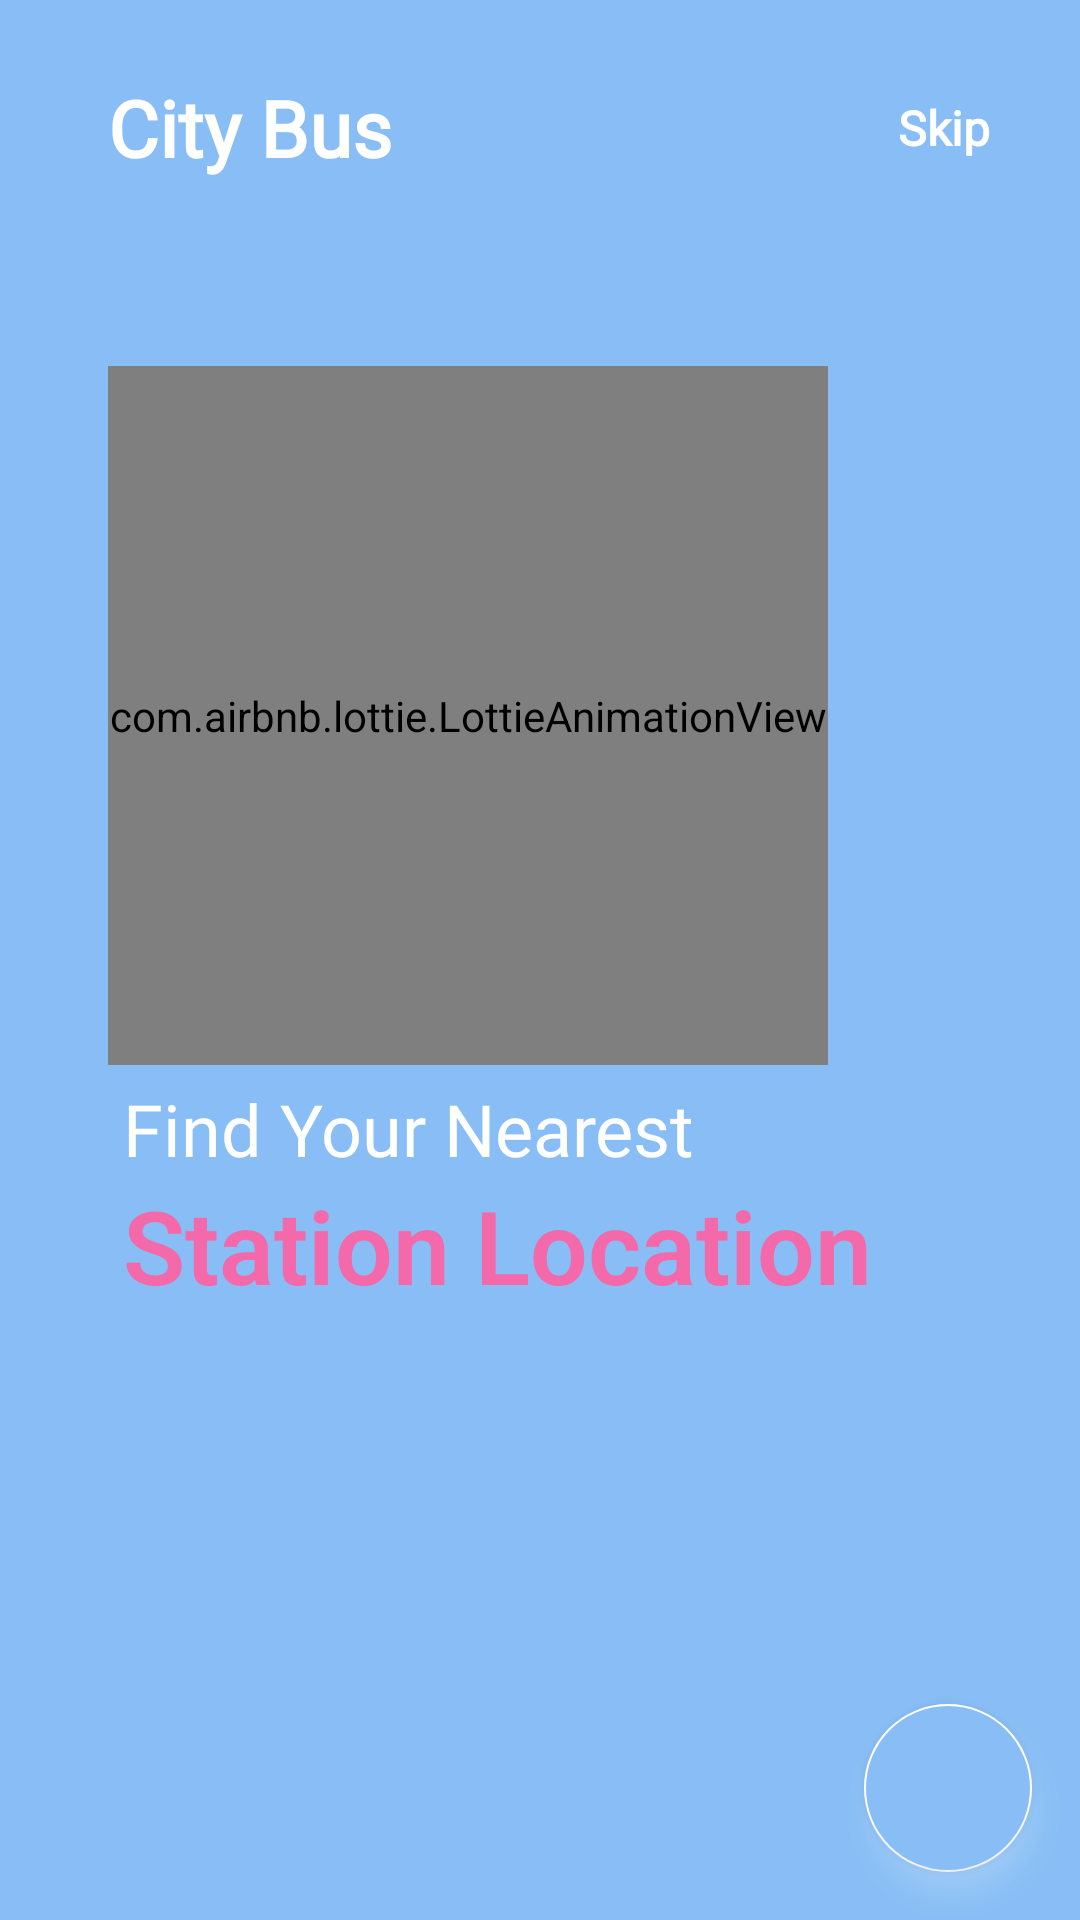

Layout XML and referenced resources for this Android screen:
<!-- AndroidManifest.xml: application theme Theme.Betravel -->
<!-- res/layout/screen_boarding2.xml -->
<?xml version="1.0" encoding="utf-8"?>
<androidx.constraintlayout.widget.ConstraintLayout
    android:layout_width="match_parent"
    android:layout_height="match_parent"
    xmlns:android="http://schemas.android.com/apk/res/android"
    xmlns:app="http://schemas.android.com/apk/res-auto"
    android:background="@color/blue"
    >

    <com.airbnb.lottie.LottieAnimationView
        android:id="@+id/lotte2"
        android:layout_width="240dp"
        android:layout_height="233dp"
        app:layout_constraintBottom_toBottomOf="parent"
        app:layout_constraintEnd_toEndOf="parent"
        app:layout_constraintHorizontal_bias=".3"
        app:layout_constraintStart_toStartOf="parent"
        app:layout_constraintTop_toTopOf="parent"
        app:layout_constraintVertical_bias=".3"
        app:lottie_autoPlay="true"
        app:lottie_loop="true"
        app:lottie_rawRes="@raw/place"

        />

    <TextView
        android:id="@+id/textView"
        android:layout_width="wrap_content"
        android:layout_height="wrap_content"
        android:fontFamily="@font/convergence"
        android:layout_marginTop="25dp"
        android:text="City Bus"
        android:textSize="26sp"
        android:textStyle="bold"
        android:textColor="@color/white"
        app:layout_constraintBottom_toTopOf="@+id/lotte2"
        app:layout_constraintEnd_toEndOf="parent"
        app:layout_constraintHorizontal_bias="0"
        app:layout_constraintStart_toStartOf="@+id/lotte2"
        app:layout_constraintTop_toTopOf="parent"
        app:layout_constraintVertical_bias="0"
        android:elevation="2dp"
        android:gravity="center_horizontal"
        android:textAlignment="center"

        />

    <TextView
        android:id="@+id/textView3"
        android:layout_width="wrap_content"
        android:layout_height="wrap_content"
        android:fontFamily="@font/convergence"
        android:layout_marginEnd="30dp"
        android:text="@string/skip"
        android:textColor="@color/white"
        android:textSize="16sp"
        android:textStyle="bold"
        app:layout_constraintBottom_toBottomOf="@+id/textView"
        app:layout_constraintEnd_toEndOf="parent"
        app:layout_constraintHorizontal_bias="1"
        app:layout_constraintStart_toEndOf="@+id/textView"
        app:layout_constraintTop_toTopOf="@+id/textView" />

    <TextView
        android:id="@+id/textView2"
        android:layout_width="wrap_content"
        android:layout_height="wrap_content"
        android:fontFamily="@font/convergence"
        android:text="@string/find_your_nearest"
        android:textSize="24sp"
        android:textColor="@color/white"
        android:layout_margin="5dp"
        app:layout_constraintBottom_toBottomOf="parent"
        app:layout_constraintEnd_toEndOf="parent"
        app:layout_constraintHorizontal_bias="0"
        app:layout_constraintStart_toStartOf="@+id/lotte2"
        app:layout_constraintTop_toBottomOf="@+id/lotte2"
        app:layout_constraintVertical_bias="0" />

    <TextView
        android:layout_width="wrap_content"
        android:layout_height="wrap_content"
        android:fontFamily="sans-serif-light"
        android:textColor="@color/pink"
        android:textStyle="bold"
        android:text="Station Location"
        android:textSize="34sp"
        app:layout_constraintHorizontal_bias="0"
        app:layout_constraintVertical_bias="0"
        app:layout_constraintBottom_toBottomOf="parent"
        app:layout_constraintEnd_toEndOf="parent"
        app:layout_constraintStart_toStartOf="@+id/textView2"
        app:layout_constraintTop_toBottomOf="@+id/textView2"

        />

    <com.google.android.material.floatingactionbutton.FloatingActionButton
        android:id="@+id/fab"
        android:layout_width="wrap_content"
        android:layout_height="wrap_content"
        android:layout_margin="16dp"
        android:backgroundTint="@color/blue"
        android:outlineSpotShadowColor="@color/white"
        android:src="@drawable/more_than_icon"
        app:backgroundTint="#FFFEFE"
        app:layout_constraintBottom_toBottomOf="parent"
        app:layout_constraintEnd_toEndOf="parent"
        app:layout_constraintHorizontal_bias="1"
        app:layout_constraintStart_toStartOf="parent"
        app:layout_constraintTop_toTopOf="parent"
        app:layout_constraintVertical_bias="1" />

</androidx.constraintlayout.widget.ConstraintLayout>
<!-- resources referenced by this layout -->
<resources>
  <color name="blue">#88bef5</color>
  <color name="pink">#f469a9</color>
  <color name="white">#FFFFFF</color>
  <string name="find_your_nearest">Find Your Nearest</string>
  <string name="skip">Skip</string>
  <style name="Theme.Betravel" parent="Theme.AppCompat.DayNight.NoActionBar">
          
          <item name="colorPrimary">@color/purple_500</item>
          <item name="colorPrimaryVariant">@color/purple_700</item>
          <item name="colorOnPrimary">@color/white</item>
          
          <item name="colorSecondary">@color/teal_200</item>
          <item name="colorSecondaryVariant">@color/teal_700</item>
          <item name="colorOnSecondary">@color/black</item>
          
          <item name="android:statusBarColor" tools:targetApi="l">?attr/colorPrimaryVariant</item>
          
      </style>
  <color name="purple_500">#FF6200EE</color>
  <color name="purple_700">#FF3700B3</color>
  <color name="teal_200">#FF03DAC5</color>
  <color name="teal_700">#FF018786</color>
  <color name="black">#000000</color>
</resources>
